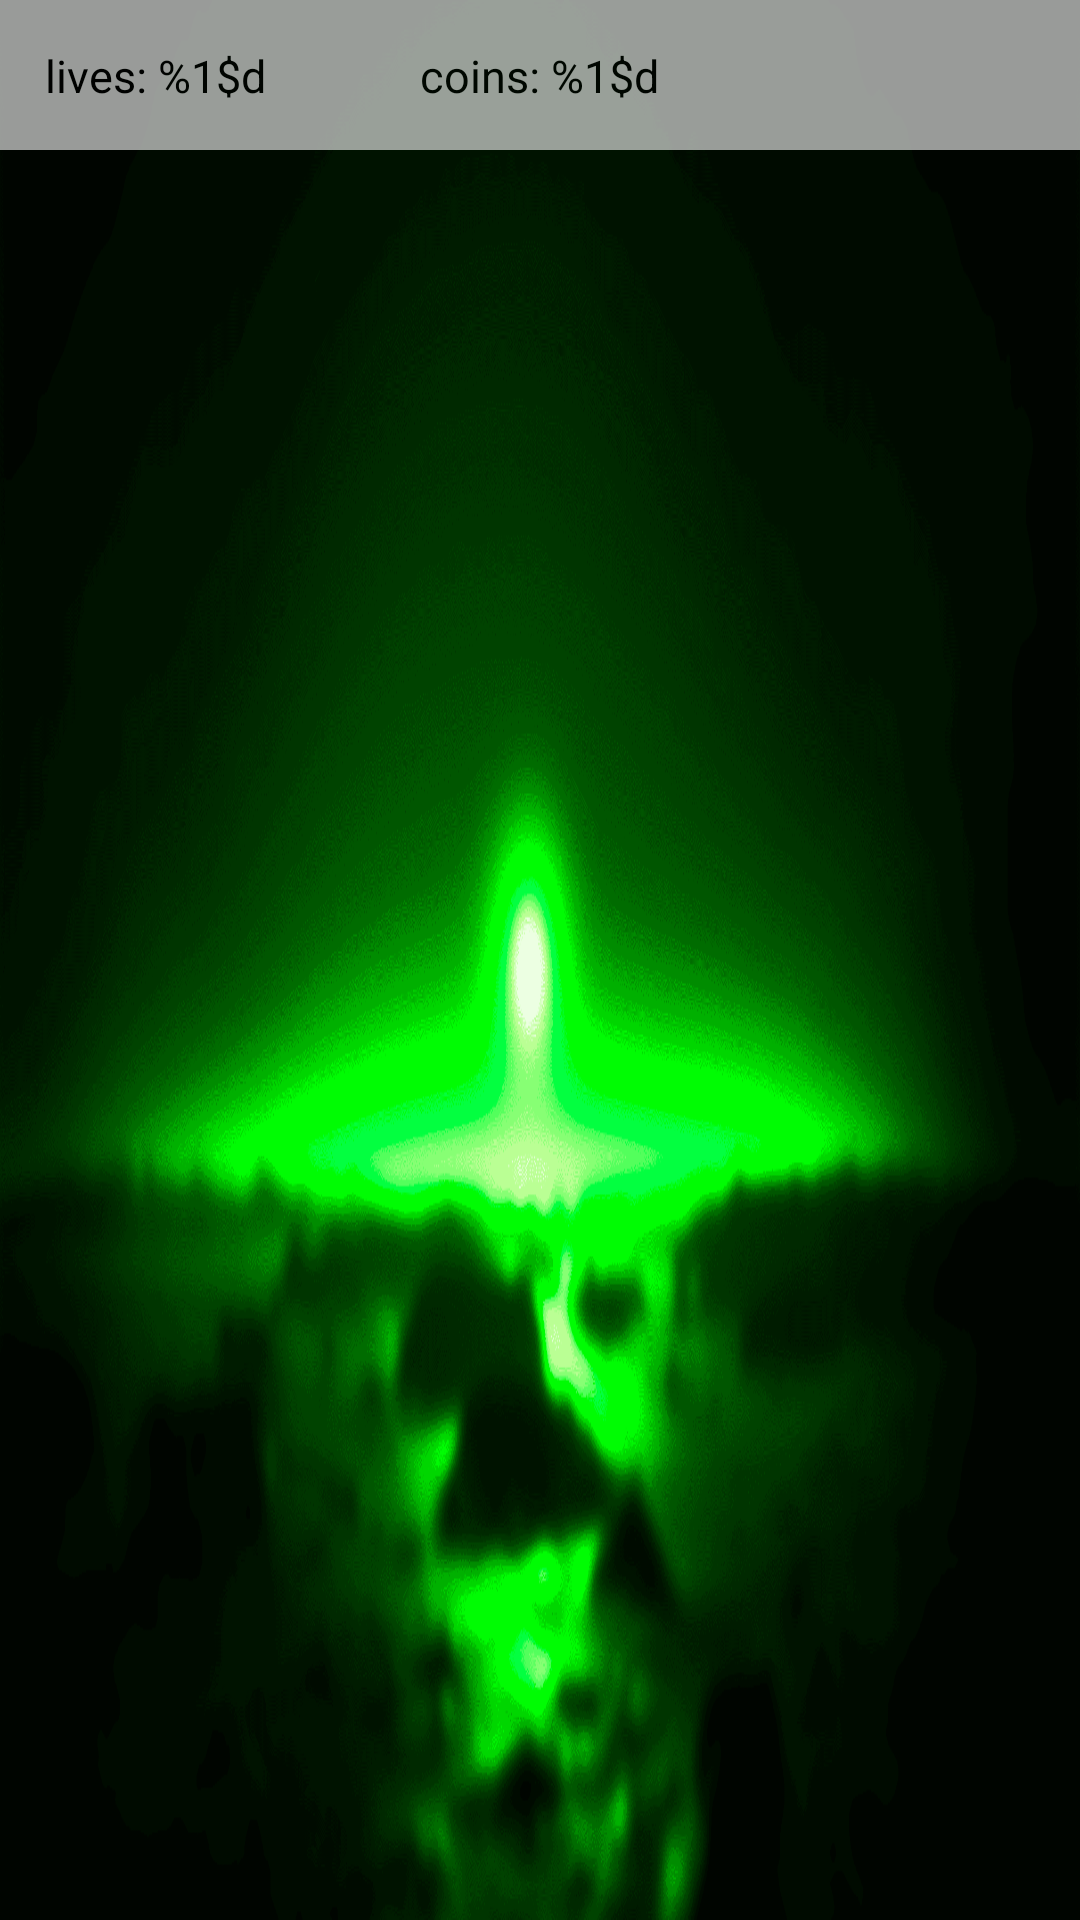

This screen was rendered from an Android layout file. Write that file and the resources it references.
<!-- AndroidManifest.xml: application theme Theme.Springbok -->
<!-- res/layout/fragment_play_field.xml -->
<?xml version="1.0" encoding="utf-8"?>
<FrameLayout xmlns:android="http://schemas.android.com/apk/res/android"
    xmlns:tools="http://schemas.android.com/tools"
    android:layout_width="match_parent"
    android:layout_height="match_parent"
    android:background="@drawable/bg"
    tools:context=".ui.fragments.playfield.PlayFieldFragment">

    <FrameLayout
        android:layout_width="match_parent"
        android:alpha="0.6"
        android:layout_height="50dp"
        android:background="@color/white">

        <TextView
            android:id="@+id/tv_lives"
            android:layout_width="wrap_content"
            android:layout_height="wrap_content"
            android:layout_gravity="center|start"
            android:padding="15dp"
            android:textSize="15sp"
            android:textColor="@color/black"
            android:text="@string/lives" />

        <TextView
            android:id="@+id/tv_coins"
            android:layout_width="wrap_content"
            android:layout_height="wrap_content"
            android:layout_gravity="center_vertical|center_horizontal"
            android:padding="15dp"
            android:text="@string/coins"
            android:textColor="@color/black"
            android:textSize="15sp" />
    </FrameLayout>

</FrameLayout>
<!-- resources referenced by this layout -->
<resources>
  <color name="black">#FF000000</color>
  <color name="white">#FFFFFFFF</color>
  <!-- drawable bg: png bitmap (drawable, 137690 bytes) -->
  <string name="coins">coins: %1$d</string>
  <string name="lives">lives: %1$d</string>
  <style name="Theme.Springbok" parent="Base.Theme.Springbok" />
  <style name="Base.Theme.Springbok" parent="Theme.Material3.DayNight.NoActionBar">
          
          
      </style>
</resources>
